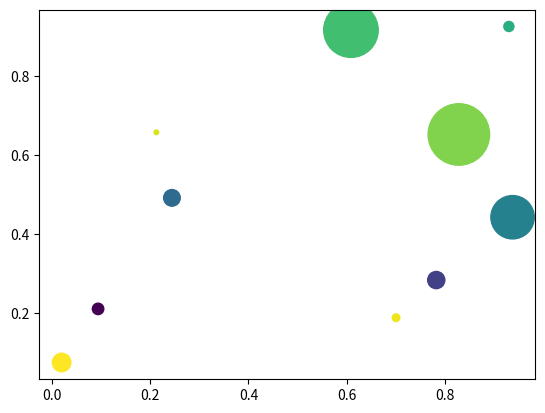

Generate this figure with matplotlib:
import numpy as np
import matplotlib.pyplot as plt

# Define the number of values
num_vals = 40

# Generate random values
x = np.random.rand(num_vals)
y = np.random.rand(num_vals)

num_vals = 10
x = np.random.rand(num_vals)
y = np.random.rand(num_vals)





# Define area for each bubble
# Max radius is set to a specified value
max_radius = 25
area = np.pi * (max_radius * np.random.rand(num_vals)) ** 2

# Generate colors
colors = np.random.rand(num_vals)

# Plot the points
plt.scatter(x, y, s=area, c=colors, alpha=1.0)

plt.show()
